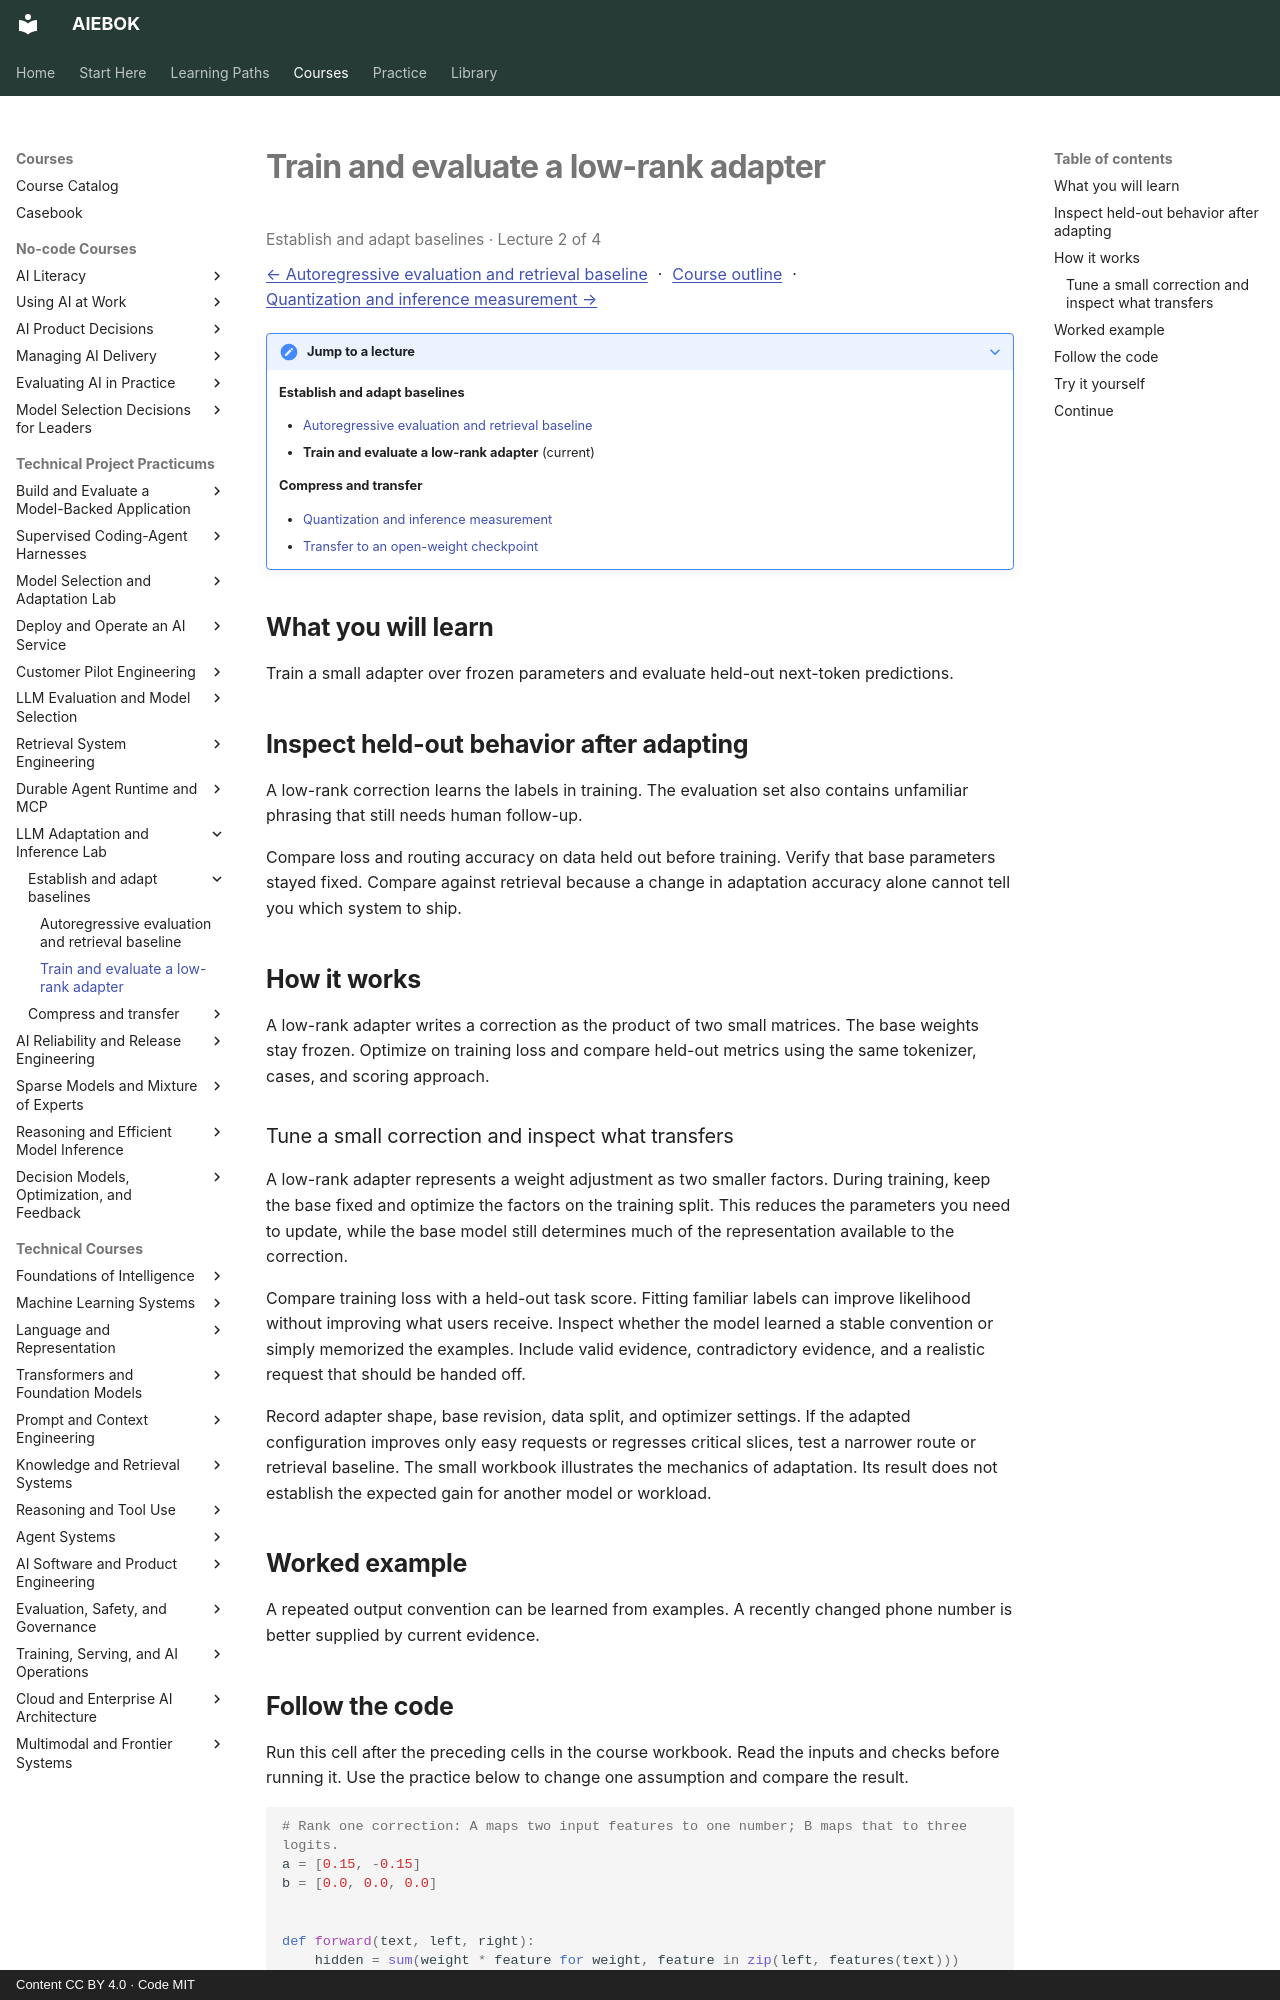

repository: mahalingam-inapp/aiebok · page: courses/llm-adaptation-inference/02-train-and-evaluate-a-low-rank-adapter/index.html · generator: mkdocs · copyright: Content CC BY 4.0 · Code MIT

# Train and evaluate a low-rank adapter

<p class="study-position" data-course="llm-adaptation-inference" data-lecture="02-train-and-evaluate-a-low-rank-adapter.md">Establish and adapt baselines · Lecture 2 of 4</p>

[← Autoregressive evaluation and retrieval baseline](01-autoregressive-evaluation-and-retrieval-baseline.md) · [Course outline](index.md#course-outline){ .study-overview } · [Quantization and inference measurement →](03-quantization-and-inference-measurement.md)
{: .study-directions }

??? note "Jump to a lecture"

    **Establish and adapt baselines**

    - [Autoregressive evaluation and retrieval baseline](01-autoregressive-evaluation-and-retrieval-baseline.md)
    - **Train and evaluate a low-rank adapter** (current)

    **Compress and transfer**

    - [Quantization and inference measurement](03-quantization-and-inference-measurement.md)
    - [Transfer to an open-weight checkpoint](04-transfer-to-an-open-weight-checkpoint.md)

## What you will learn

Train a small adapter over frozen parameters and evaluate held-out next-token predictions.

## Inspect held-out behavior after adapting

A low-rank correction learns the labels in training. The evaluation set also contains unfamiliar phrasing that still needs human follow-up.

Compare loss and routing accuracy on data held out before training. Verify that base parameters stayed fixed. Compare against retrieval because a change in adaptation accuracy alone cannot tell you which system to ship.

## How it works

A low-rank adapter writes a correction as the product of two small matrices. The base weights stay frozen. Optimize on training loss and compare held-out metrics using the same tokenizer, cases, and scoring approach.

### Tune a small correction and inspect what transfers

A low-rank adapter represents a weight adjustment as two smaller factors. During training, keep the base fixed and optimize the factors on the training split. This reduces the parameters you need to update, while the base model still determines much of the representation available to the correction.

Compare training loss with a held-out task score. Fitting familiar labels can improve likelihood without improving what users receive. Inspect whether the model learned a stable convention or simply memorized the examples. Include valid evidence, contradictory evidence, and a realistic request that should be handed off.

Record adapter shape, base revision, data split, and optimizer settings. If the adapted configuration improves only easy requests or regresses critical slices, test a narrower route or retrieval baseline. The small workbook illustrates the mechanics of adaptation. Its result does not establish the expected gain for another model or workload.

## Worked example

A repeated output convention can be learned from examples. A recently changed phone number is better supplied by current evidence.
